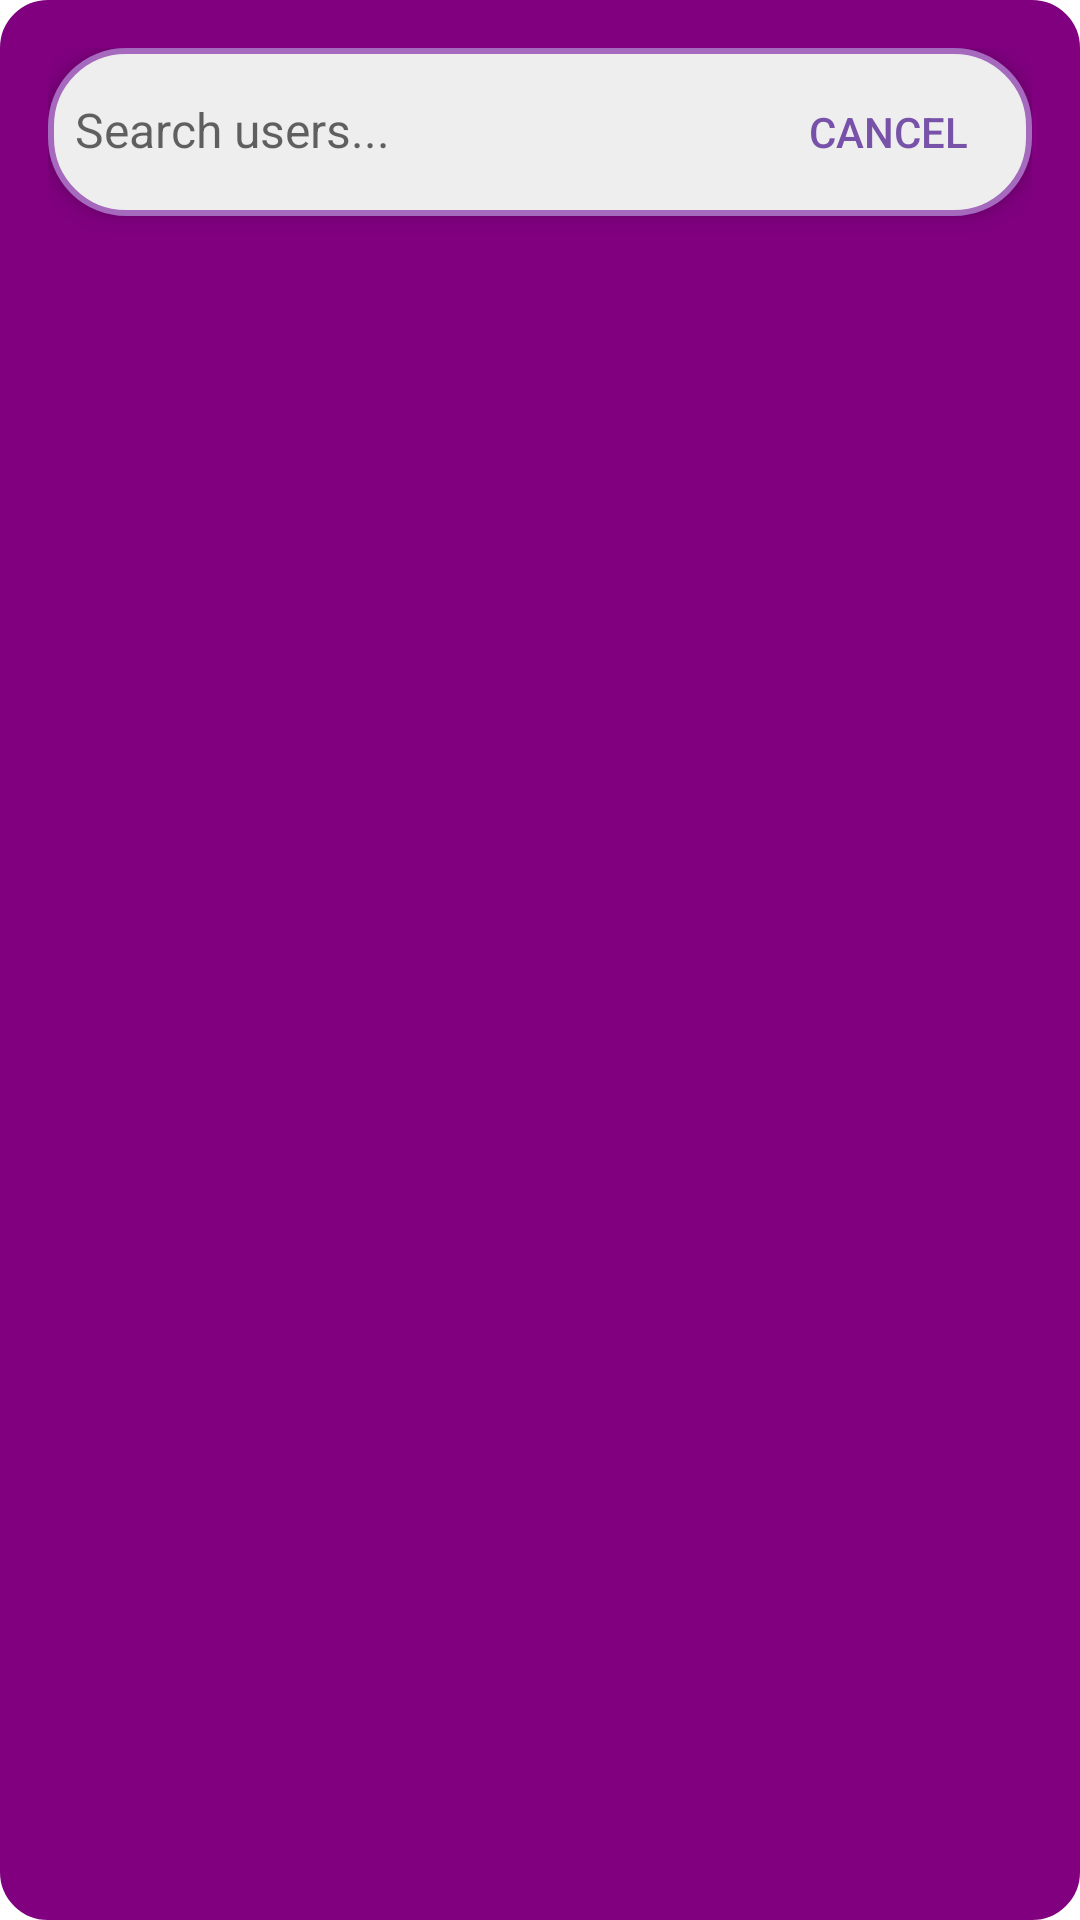

Layout XML and referenced resources for this Android screen:
<!-- AndroidManifest.xml: application theme Theme.ChatterBox.NoActionBar -->
<!-- res/layout/activity_search_users.xml -->
<?xml version="1.0" encoding="utf-8"?>
<LinearLayout xmlns:android="http://schemas.android.com/apk/res/android"
    xmlns:app="http://schemas.android.com/apk/res-auto"
    android:layout_width="match_parent"
    android:layout_height="match_parent"
    android:background="@drawable/rounded_box"
    android:backgroundTint="@color/purple_gradient"
    android:orientation="vertical"
    android:padding="16dp">

    
    <LinearLayout
        android:layout_width="match_parent"
        android:layout_height="wrap_content"
        android:layout_marginBottom="5dp"
        android:background="@drawable/rounded_input"
        android:elevation="4dp"
        android:orientation="horizontal"
        android:padding="4dp">

        
        <EditText
            android:id="@+id/searchInput"
            android:layout_width="0dp"
            android:layout_height="wrap_content"
            android:layout_weight="1"
            android:background="@android:color/transparent"
            android:hint="Search users..."
            android:padding="5dp"
            android:textColor="@color/royal_purple"
            android:textSize="16sp" />

        
        <Button
            android:id="@+id/cancelButton"
            android:layout_width="wrap_content"
            android:layout_height="wrap_content"
            android:background="?attr/selectableItemBackgroundBorderless"
            android:text="Cancel"
            android:textColor="@color/royal_purple"
            android:textSize="14sp" />
    </LinearLayout>

    
    <androidx.recyclerview.widget.RecyclerView
        android:id="@+id/searchResultsRecyclerView"
        android:layout_width="match_parent"
        android:layout_height="match_parent"
        android:layout_marginTop="8dp"
        app:layoutManager="androidx.recyclerview.widget.LinearLayoutManager" />

</LinearLayout>
<!-- resources referenced by this layout -->
<resources>
  <color name="purple_gradient">#FF800080</color>
  <color name="royal_purple">#7851A9</color>
  <!-- drawable rounded_box (drawable) -->
  <?xml version="1.0" encoding="utf-8"?>
  <shape xmlns:android="http://schemas.android.com/apk/res/android"
      android:shape="rectangle">
      <corners android:radius="15dp"/>
      <solid android:color="#EEEEEE"/>
      <stroke android:width="2dp" android:color="#A569BD"/>
      <padding android:left="16dp" android:right="16dp"/>
  </shape>
  <!-- drawable rounded_input (drawable) -->
  <?xml version="1.0" encoding="utf-8"?>
  <shape xmlns:android="http://schemas.android.com/apk/res/android"
      android:shape="rectangle">
      <corners android:radius="25dp"/>
      <solid android:color="#EEEEEE"/>
      <stroke android:width="2dp" android:color="#A569BD"/>
      <padding android:left="16dp" android:right="16dp"/>
  </shape>
  <style name="Theme.ChatterBox.NoActionBar" parent="Theme.MaterialComponents.Light.NoActionBar">
  
      
          <item name="colorPrimary">@color/purpleAccent</item>
          <item name="colorPrimaryVariant">@color/royal_purple</item>
          <item name="colorOnPrimary">@color/white</item>
          
          <item name="colorSecondary">@color/teal_200</item>
          <item name="colorSecondaryVariant">@color/teal_700</item>
          <item name="colorOnSecondary">@color/black</item>
          
          <item name="android:statusBarColor">?attr/colorPrimaryVariant</item>
          
      </style>
  <color name="purpleAccent">#625070</color>
  <color name="white">#FFFFFFFF</color>
  <color name="teal_200">#FF03DAC5</color>
  <color name="teal_700">#FF018786</color>
  <color name="black">#FF000000</color>
</resources>
